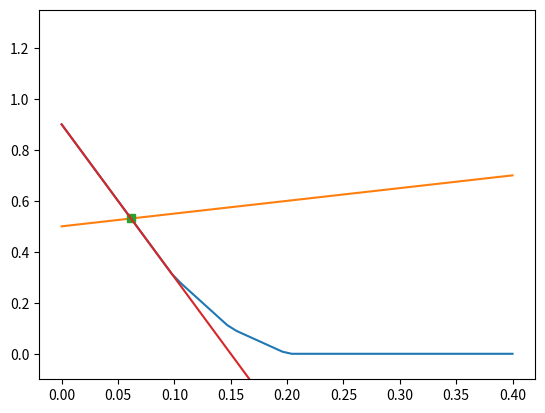

Write Python code to recreate this figure.
import numpy as np


def pos(x):
    return np.maximum(x, 0)


def solve_quadratic_equation(aa, bb, cc):
    """Solve quadratic equation

    Solve the equation:
        aa * x**2 + bb * x + cc == 0
    """
    delta = bb ** 2 - 4 * aa * cc
    sol1 = (-bb + np.sqrt(delta)) / (2 * aa)
    sol2 = (-bb - np.sqrt(delta)) / (2 * aa)
    return sol1, sol2


def solve_piecewise_lineq(coefs, t, delta=1, rho=1, return_line=False):
    # Sort abs coeficients
    abs_coefs = np.abs(coefs)
    abs_coefs.sort()

    if rho * t > delta * np.sum(abs_coefs):
        raise ValueError('t > np.sum(coefs), there is no solution')
    # Get all the picewise segments.
    # Find the piecewise segments of the function
    #     h(x) = sum_i(b[i] - delta * x)_+
    # These piecewise segments define the affine functions
    #     fi(x) = -delta * m[i] * x + c[i]
    m = np.arange(len(abs_coefs))[::-1] + 1
    c = np.cumsum(abs_coefs[::-1])[::-1]

    # break points b[i]
    b = abs_coefs / delta
    # Let g(x) = delta * t + x.
    # Evaluate  the functions fi and g in  in each breakpoint
    # Find the fist value for each fi(b[i]) < g(b[i]) and b[i]
    # the intersection will happen in the line segment corresponding to it
    index = np.sum((- delta * m * b + c) > (rho * rho / delta) * b + (rho / delta) * t)
    # solve the equation (-delta * m[i] * x + c[i]) = ((rho * rho/ delta) * x + (rho / delta) * t)
    if index < len(b):
        s = (c[index] - (rho / delta) * t) / (delta * m[index] + rho * rho / delta)
    else:
        s = - t
    if return_line:
        return s, m[index], c[index]
    else:
        return s


def compute_lhs(coefs, s, delta=1):
    s = np.atleast_1d(s)
    coefs = np.atleast_1d(coefs)
    lhs = pos(np.abs(coefs[None, :]) - delta * s[:, None]).sum(axis=1)
    return lhs


def compute_rhs(t, s, rho=1, delta=1):
    s = np.atleast_1d(s)
    rhs = (rho / delta) * t + rho * rho / delta * s
    return rhs


if __name__ == "__main__":
    import matplotlib.pyplot as plt
    coefs = np.array([0.2, 0.3, 0.4])
    delta = 2
    rho = 1

    b = coefs
    t = 1

    l = np.linspace(0, max([max(b), -t]), 50)

    s, m, c = solve_piecewise_lineq(coefs, t, delta, rho,  return_line=True)

    plt.plot(l, compute_lhs(coefs, l, delta))
    plt.plot(l, compute_rhs(t, l, rho, delta))
    plt.plot(s, (rho / delta) * s + (rho * rho / delta) * t , 's')
    plt.plot(l, -delta * m * l + c,)
    plt.ylim(min(-0.1, 1.1*t), 1.5 * sum(np.abs(coefs)))
    plt.show()